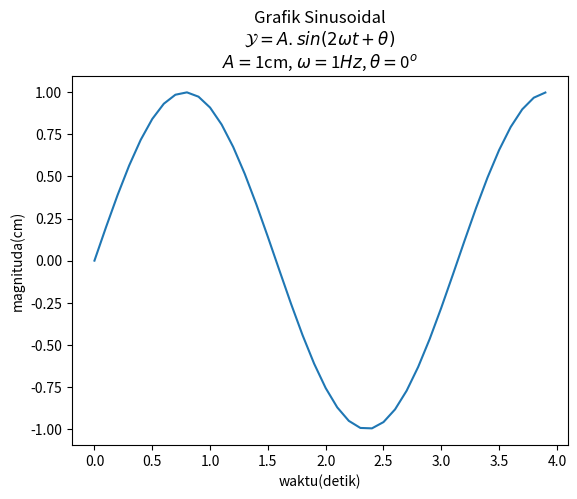

Here is the Python script that generated this plot:
import matplotlib.pyplot as plt
import numpy as np

#membuat data

def sinusGenerator(amplitudo,frekuensi,tAkhir,theta):
    t = np.arange(0,tAkhir,0.1)
    y = amplitudo * np.sin(2*frekuensi*t + np.deg2rad(theta))
    return t,y

amplitudo = 1
frekuensi = 1
theta= 0
tAkhir = 4

t,y = sinusGenerator(amplitudo,frekuensi,tAkhir,theta)

#membuat plot
judul = 'Grafik Sinusoidal\n'
rumus = r'$\mathcal{Y} = A.sin(2 \omega t + \theta)$' + '\n'
parameter1 = r'$A = $' + str(amplitudo) + 'cm, '
parameter2 = r'$\omega = $' + str(frekuensi) + r'$\mathit{Hz}$'+ ', '
parameter3 = r'$\theta =$' + str(theta) + r'$^{o}$'
plt.plot(t,y)

plt.title(judul + rumus + parameter1 + parameter2 + parameter3)

plt.xlabel('waktu(detik)')
plt.ylabel('magnituda(cm)')
#menampilkan
plt.show()